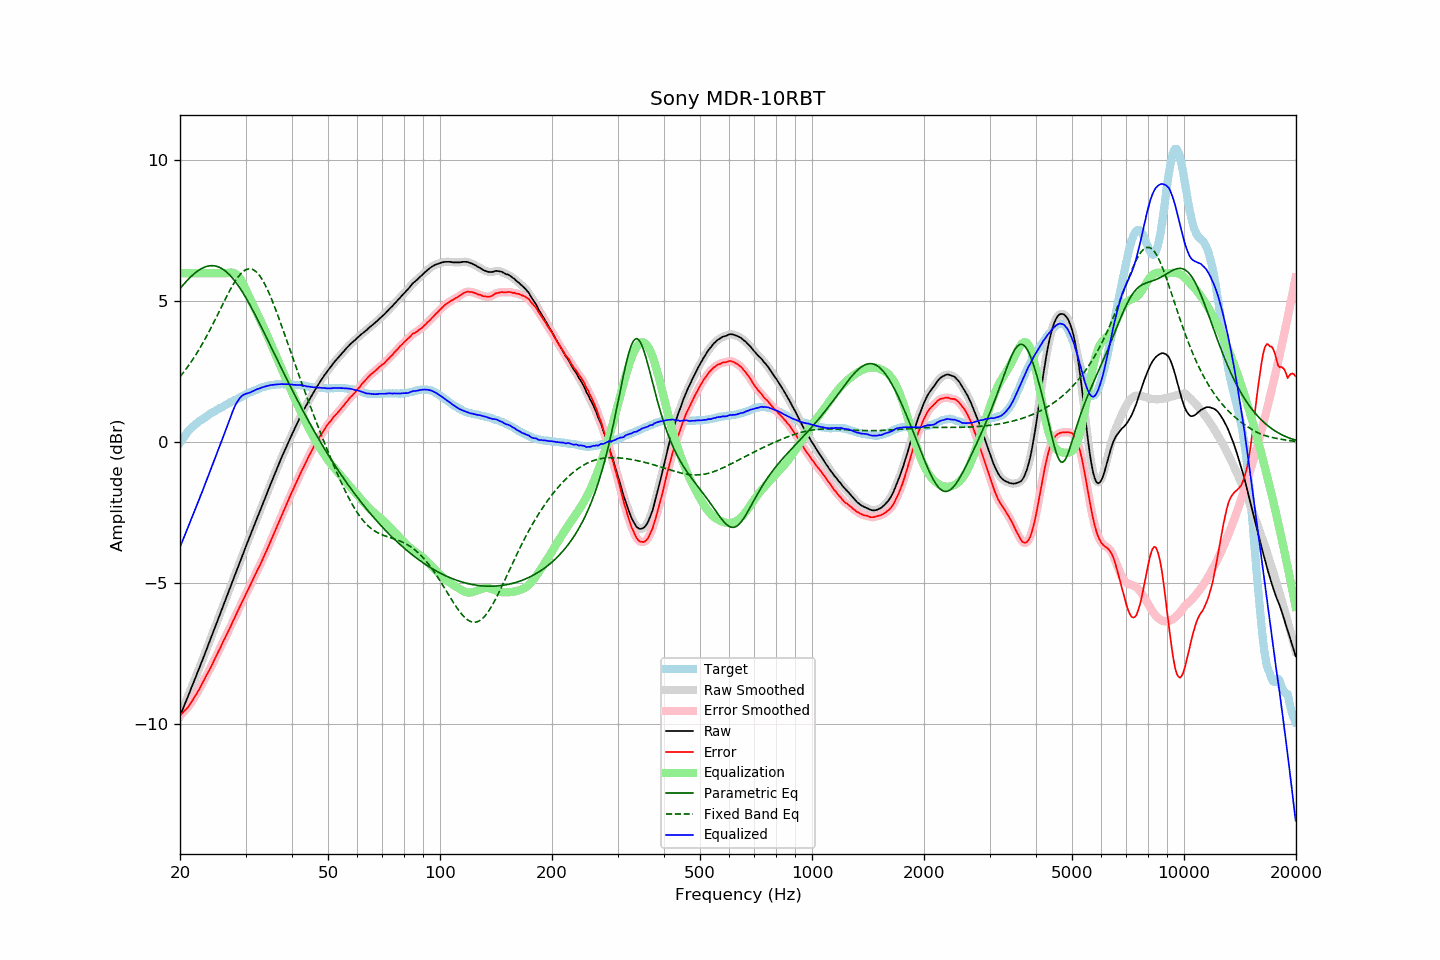

Source data for this figure (header and first rows):
frequency, raw, error, smoothed, error_smoothed, equalization, parametric_eq, fixed_band_eq, equalized_raw, equalized_smoothed, target
20.00, -9.72, -9.70, -9.72, -9.70, 6.00, 5.45, 2.33, -3.72, -3.72, -0.02
20.20, -9.58, -9.65, -9.58, -9.64, 6.00, 5.52, 2.40, -3.58, -3.58, 0.07
20.40, -9.44, -9.59, -9.44, -9.59, 6.00, 5.59, 2.47, -3.44, -3.44, 0.15
20.61, -9.30, -9.52, -9.30, -9.53, 6.00, 5.65, 2.54, -3.30, -3.30, 0.22
20.81, -9.16, -9.47, -9.16, -9.47, 6.00, 5.71, 2.62, -3.16, -3.16, 0.31
21.02, -9.02, -9.41, -9.02, -9.40, 6.00, 5.77, 2.69, -3.02, -3.02, 0.39
21.23, -8.88, -9.33, -8.87, -9.32, 6.00, 5.83, 2.77, -2.88, -2.87, 0.45
21.44, -8.73, -9.23, -8.73, -9.24, 6.00, 5.89, 2.86, -2.73, -2.73, 0.51
21.66, -8.59, -9.15, -8.59, -9.15, 6.00, 5.94, 2.94, -2.59, -2.59, 0.56
21.87, -8.45, -9.05, -8.44, -9.05, 6.00, 5.99, 3.03, -2.45, -2.44, 0.61
22.09, -8.31, -8.96, -8.30, -8.96, 6.00, 6.04, 3.12, -2.31, -2.30, 0.66
22.31, -8.16, -8.86, -8.16, -8.86, 6.00, 6.08, 3.21, -2.16, -2.16, 0.71
22.54, -8.02, -8.77, -8.02, -8.76, 6.00, 6.12, 3.30, -2.02, -2.02, 0.75
22.76, -7.87, -8.65, -7.87, -8.65, 6.00, 6.15, 3.40, -1.87, -1.87, 0.79
22.99, -7.73, -8.54, -7.73, -8.54, 6.00, 6.18, 3.50, -1.73, -1.73, 0.82
23.22, -7.58, -8.43, -7.58, -8.43, 6.00, 6.21, 3.60, -1.58, -1.58, 0.86
23.45, -7.43, -8.32, -7.43, -8.32, 6.00, 6.23, 3.70, -1.43, -1.43, 0.90
23.69, -7.28, -8.21, -7.28, -8.22, 6.00, 6.25, 3.81, -1.28, -1.28, 0.93
23.92, -7.14, -8.11, -7.13, -8.11, 6.00, 6.26, 3.92, -1.14, -1.13, 0.98
24.16, -6.99, -8.01, -6.99, -8.00, 6.00, 6.26, 4.03, -0.99, -0.99, 1.02
24.40, -6.84, -7.89, -6.84, -7.89, 6.00, 6.27, 4.14, -0.84, -0.84, 1.05
24.65, -6.69, -7.77, -6.69, -7.77, 6.00, 6.26, 4.25, -0.69, -0.69, 1.08
24.89, -6.54, -7.65, -6.54, -7.65, 6.00, 6.25, 4.37, -0.54, -0.54, 1.11
25.14, -6.39, -7.54, -6.39, -7.54, 6.00, 6.24, 4.48, -0.39, -0.39, 1.15
25.39, -6.23, -7.42, -6.24, -7.42, 6.00, 6.22, 4.60, -0.23, -0.24, 1.18
25.65, -6.09, -7.31, -6.09, -7.30, 6.00, 6.19, 4.71, -0.09, -0.09, 1.22
25.91, -5.94, -7.18, -5.94, -7.18, 6.00, 6.16, 4.83, 0.06, 0.06, 1.24
26.16, -5.79, -7.06, -5.79, -7.06, 6.00, 6.13, 4.94, 0.21, 0.21, 1.27
26.43, -5.64, -6.95, -5.64, -6.94, 6.00, 6.09, 5.06, 0.36, 0.36, 1.31
26.69, -5.49, -6.83, -5.49, -6.83, 6.00, 6.04, 5.17, 0.51, 0.51, 1.34
26.96, -5.34, -6.71, -5.34, -6.71, 6.01, 5.99, 5.28, 0.67, 0.67, 1.37
27.23, -5.19, -6.60, -5.19, -6.59, 6.02, 5.93, 5.39, 0.83, 0.83, 1.41
27.50, -5.04, -6.47, -5.04, -6.47, 6.02, 5.87, 5.49, 0.98, 0.98, 1.44
27.77, -4.89, -6.34, -4.89, -6.35, 6.02, 5.80, 5.59, 1.13, 1.13, 1.46
28.05, -4.74, -6.23, -4.74, -6.23, 6.00, 5.73, 5.68, 1.26, 1.26, 1.50
28.33, -4.59, -6.10, -4.59, -6.11, 5.96, 5.66, 5.77, 1.38, 1.37, 1.51
28.62, -4.44, -5.98, -4.44, -5.98, 5.91, 5.58, 5.85, 1.47, 1.47, 1.54
28.90, -4.29, -5.87, -4.29, -5.86, 5.84, 5.49, 5.93, 1.55, 1.55, 1.58
29.19, -4.14, -5.74, -4.14, -5.75, 5.75, 5.41, 5.99, 1.61, 1.61, 1.60
29.48, -3.99, -5.64, -3.99, -5.63, 5.65, 5.32, 6.04, 1.66, 1.66, 1.65
29.78, -3.84, -5.51, -3.84, -5.51, 5.54, 5.22, 6.09, 1.70, 1.70, 1.67
30.08, -3.69, -5.39, -3.69, -5.39, 5.41, 5.13, 6.12, 1.72, 1.72, 1.70
30.38, -3.55, -5.28, -3.55, -5.28, 5.28, 5.03, 6.14, 1.74, 1.73, 1.73
30.68, -3.41, -5.16, -3.41, -5.16, 5.16, 4.93, 6.15, 1.75, 1.75, 1.76
30.99, -3.27, -5.04, -3.27, -5.05, 5.04, 4.82, 6.15, 1.77, 1.78, 1.78
31.30, -3.12, -4.92, -3.12, -4.93, 4.92, 4.72, 6.14, 1.80, 1.80, 1.80
31.61, -2.98, -4.81, -2.98, -4.80, 4.81, 4.61, 6.11, 1.83, 1.83, 1.83
31.93, -2.83, -4.68, -2.83, -4.68, 4.69, 4.50, 6.07, 1.86, 1.86, 1.85
32.24, -2.69, -4.56, -2.69, -4.56, 4.57, 4.39, 6.01, 1.88, 1.88, 1.87
32.57, -2.55, -4.45, -2.55, -4.45, 4.45, 4.27, 5.95, 1.90, 1.90, 1.90
32.89, -2.41, -4.33, -2.40, -4.33, 4.33, 4.16, 5.87, 1.92, 1.92, 1.93
33.22, -2.26, -4.20, -2.26, -4.21, 4.20, 4.04, 5.79, 1.95, 1.94, 1.95
33.55, -2.12, -4.08, -2.12, -4.08, 4.08, 3.93, 5.69, 1.96, 1.96, 1.96
33.89, -1.98, -3.95, -1.97, -3.95, 3.95, 3.81, 5.58, 1.97, 1.98, 1.97
34.23, -1.83, -3.83, -1.83, -3.83, 3.82, 3.69, 5.47, 2.00, 1.99, 2.00
34.57, -1.69, -3.70, -1.69, -3.70, 3.69, 3.58, 5.34, 2.01, 2.01, 2.01
34.92, -1.54, -3.56, -1.54, -3.56, 3.56, 3.46, 5.21, 2.02, 2.02, 2.02
35.27, -1.40, -3.43, -1.40, -3.43, 3.43, 3.34, 5.08, 2.03, 2.03, 2.04
35.62, -1.26, -3.29, -1.26, -3.29, 3.30, 3.22, 4.93, 2.04, 2.04, 2.03
35.97, -1.12, -3.16, -1.12, -3.16, 3.16, 3.10, 4.79, 2.05, 2.05, 2.04
... 635 more rows
